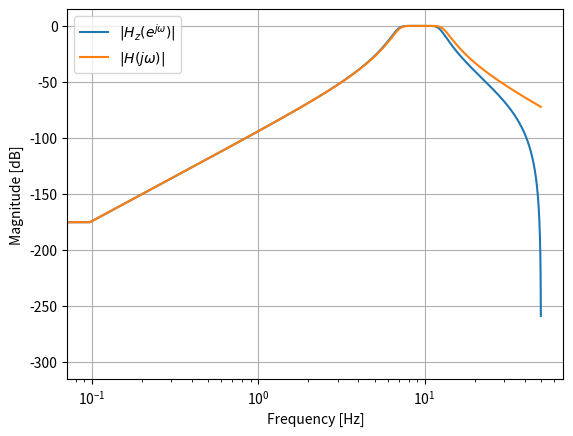

The script that saved this image:
from scipy import signal
import matplotlib.pyplot as plt
import numpy as np
fs = 100
bf = 2 * np.pi * np.array([7, 13])
filts = signal.lti(*signal.butter(4, bf, btype='bandpass',
                                  analog=True))
filtz = signal.lti(*signal.bilinear(filts.num, filts.den, fs))
wz, hz = signal.freqz(filtz.num, filtz.den)
ws, hs = signal.freqs(filts.num, filts.den, worN=fs*wz)
plt.semilogx(wz*fs/(2*np.pi), 20*np.log10(np.abs(hz).clip(1e-15)),label=r'$|H_z(e^{j \omega})|$')
plt.semilogx(ws/(2*np.pi), 20*np.log10(np.abs(hs).clip(1e-15)),label=r'$|H(j \omega)|$')
plt.legend()
plt.xlabel('Frequency [Hz]')
plt.ylabel('Magnitude [dB]')
plt.grid(True)
plt.show()